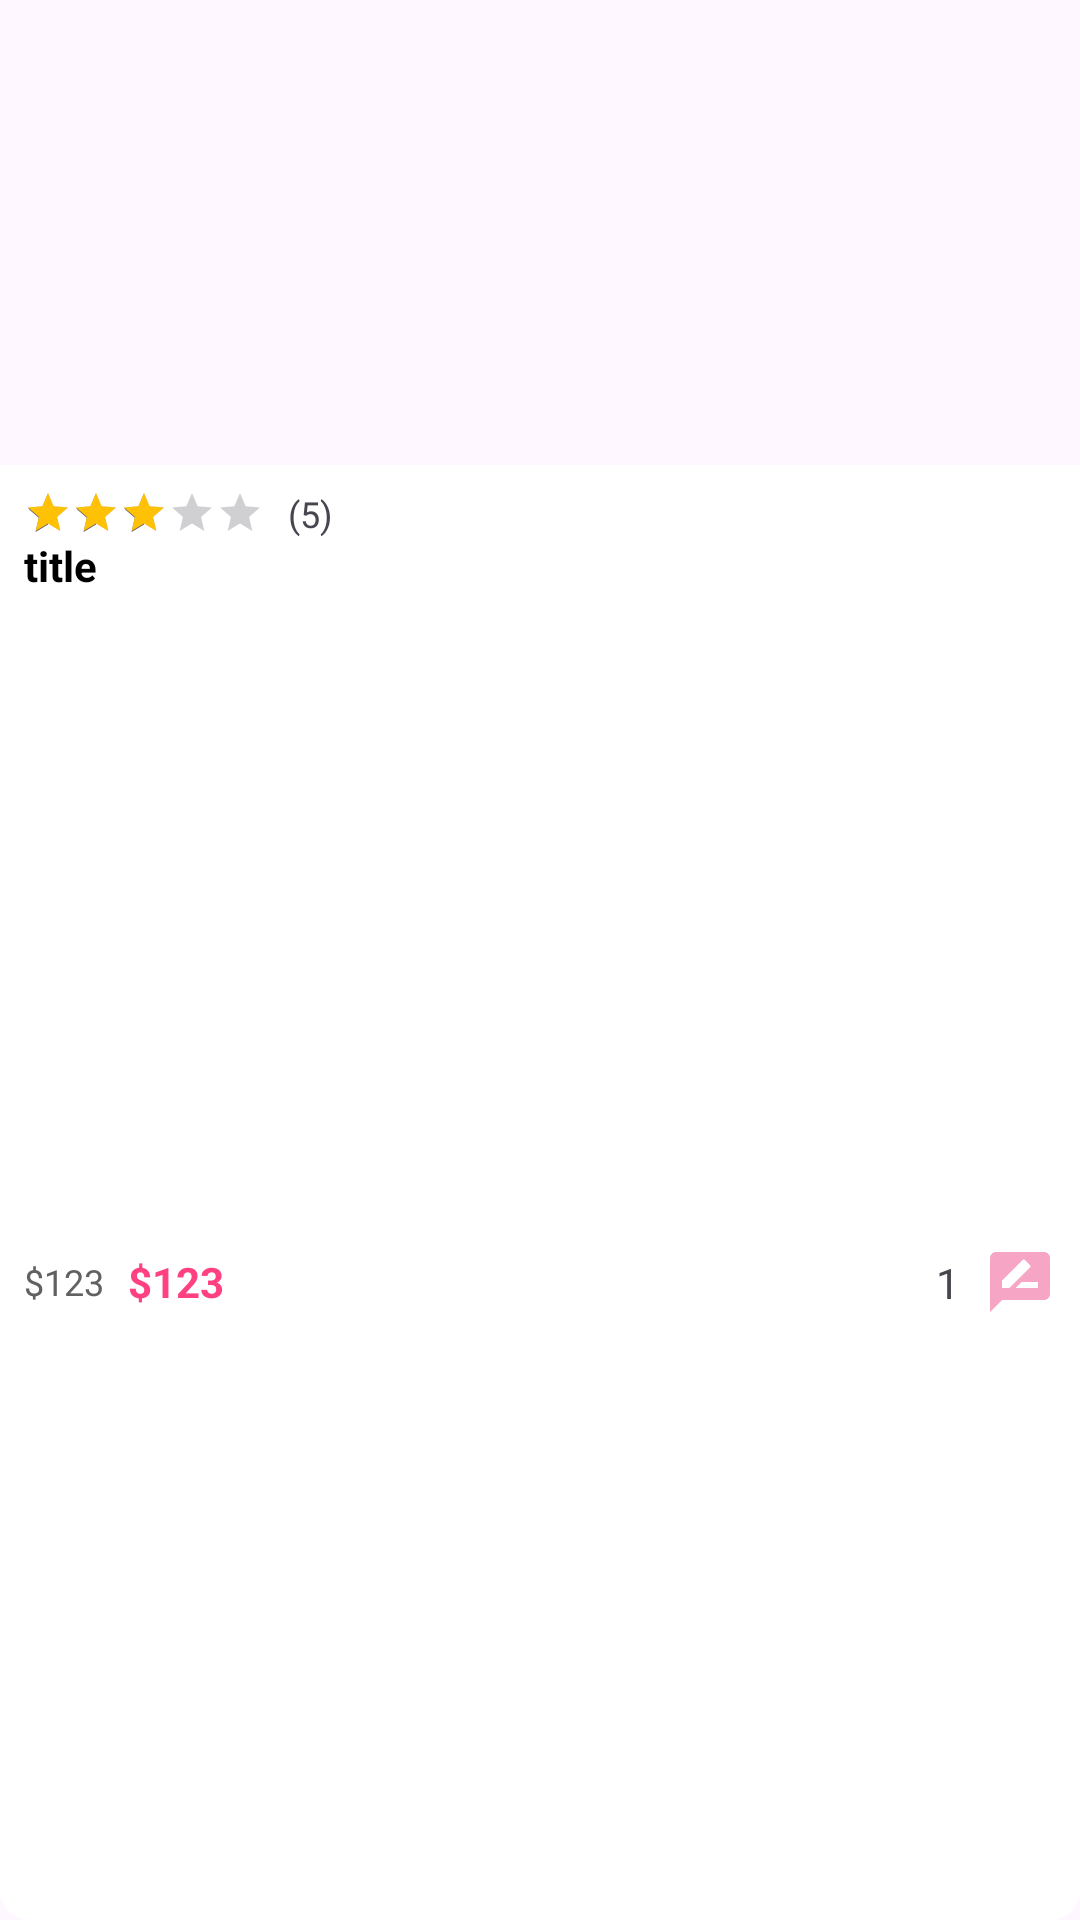

Reconstruct the res/layout file that produces this screen, plus the resources it refers to.
<!-- AndroidManifest.xml: application theme Theme.DoanMOBILE -->
<!-- res/layout/viewholder_popular.xml -->
<?xml version="1.0" encoding="utf-8"?>

<androidx.constraintlayout.widget.ConstraintLayout xmlns:android="http://schemas.android.com/apk/res/android"
    xmlns:app="http://schemas.android.com/apk/res-auto"
    xmlns:tools="http://schemas.android.com/tools"
    android:layout_width="175dp"
    android:layout_height="245dp"
    android:layout_marginStart="8dp"
    android:layout_marginEnd="8dp"
    android:layout_marginTop="8dp"
    android:layout_marginBottom="8dp"
    android:background="@drawable/grey_bg"
    android:elevation="3dp">

    <ImageView
        android:id="@+id/pic"
        android:layout_width="175dp"
        android:layout_height="155dp"
        app:layout_constraintEnd_toEndOf="parent"
        app:layout_constraintStart_toStartOf="parent"
        app:layout_constraintTop_toTopOf="parent"
        tools:srcCompat="@tools:sample/avatars" />

    <View
        android:id="@+id/view"
        android:layout_width="wrap_content"
        android:layout_height="0dp"
        android:background="@drawable/white_bg"
        app:layout_constraintBottom_toBottomOf="parent"
        app:layout_constraintEnd_toEndOf="parent"
        app:layout_constraintHorizontal_bias="0.0"
        app:layout_constraintStart_toStartOf="parent"
        app:layout_constraintTop_toBottomOf="@+id/pic"
        app:layout_constraintVertical_bias="0.0" />

    <RatingBar
        android:id="@+id/ratingBar"
        style="@android:style/Widget.DeviceDefault.RatingBar.Small"
        android:layout_width="wrap_content"
        android:layout_height="wrap_content"
        android:layout_marginStart="8dp"
        android:layout_marginTop="8dp"
        android:indeterminate="false"
        android:isIndicator="true"
        android:numStars="5"
        android:progressTint="#ffc106"
        android:rating="3"
        android:stepSize="0.1"
        app:layout_constraintStart_toStartOf="parent"
        app:layout_constraintTop_toBottomOf="@+id/pic" />

    <TextView
        android:id="@+id/ratingTxt"
        android:layout_width="wrap_content"
        android:layout_height="wrap_content"
        android:layout_marginStart="8dp"
        android:text="(5)"
        android:textSize="12sp"
        app:layout_constraintBottom_toBottomOf="@+id/ratingBar"
        app:layout_constraintStart_toEndOf="@+id/ratingBar"
        app:layout_constraintTop_toTopOf="@+id/ratingBar" />

    <TextView
        android:id="@+id/titleTxt"
        android:layout_width="0dp"
        android:layout_height="wrap_content"
        android:lines="2"
        android:maxLines="2"
        android:text="title"
        android:textColor="@color/black"
        android:textSize="14sp"
        android:textStyle="bold"
        app:layout_constraintEnd_toEndOf="parent"
        app:layout_constraintStart_toStartOf="@+id/ratingBar"
        app:layout_constraintTop_toBottomOf="@+id/ratingBar" />

    <TextView
        android:id="@+id/oldPriceTxt"
        android:layout_width="wrap_content"
        android:layout_height="wrap_content"
        android:text="$123"
        android:textColor="@color/darkGrey"
        android:textSize="12sp"
        app:layout_constraintBottom_toBottomOf="parent"
        app:layout_constraintStart_toStartOf="@+id/titleTxt"
        app:layout_constraintTop_toBottomOf="@+id/titleTxt" />

    <TextView
        android:id="@+id/priceTxt"
        android:layout_width="wrap_content"
        android:layout_height="wrap_content"
        android:layout_marginStart="8dp"
        android:text="$123"
        android:textColor="@color/pink"
        android:textStyle="bold"
        app:layout_constraintBottom_toBottomOf="@+id/oldPriceTxt"
        app:layout_constraintStart_toEndOf="@+id/oldPriceTxt"
        app:layout_constraintTop_toTopOf="@+id/oldPriceTxt" />

    <TextView
        android:id="@+id/reviewTxt"
        android:layout_width="wrap_content"
        android:layout_height="wrap_content"
        android:layout_marginEnd="8dp"
        android:text="1"
        app:layout_constraintBottom_toBottomOf="@+id/imageView6"
        app:layout_constraintEnd_toStartOf="@+id/imageView6"
        app:layout_constraintTop_toTopOf="@+id/imageView6" />

    <ImageView
        android:id="@+id/imageView6"
        android:layout_width="wrap_content"
        android:layout_height="wrap_content"
        android:layout_marginEnd="8dp"
        app:layout_constraintBottom_toBottomOf="@+id/priceTxt"
        app:layout_constraintEnd_toEndOf="parent"
        app:layout_constraintTop_toTopOf="@+id/priceTxt"
        app:srcCompat="@drawable/baseline_rate_review_24" />
</androidx.constraintlayout.widget.ConstraintLayout>
<!-- resources referenced by this layout -->
<resources>
  <color name="black">#FF000000</color>
  <color name="darkGrey">#616161</color>
  <color name="pink">#FF4081</color>
  <!-- drawable baseline_rate_review_24 (drawable) -->
  <vector xmlns:android="http://schemas.android.com/apk/res/android" android:height="24dp" android:tint="#F6A6C4" android:viewportHeight="24" android:viewportWidth="24" android:width="24dp">
        
      <path android:fillColor="@android:color/white" android:pathData="M20,2L4,2c-1.1,0 -1.99,0.9 -1.99,2L2,22l4,-4h14c1.1,0 2,-0.9 2,-2L22,4c0,-1.1 -0.9,-2 -2,-2zM6,14v-2.47l6.88,-6.88c0.2,-0.2 0.51,-0.2 0.71,0l1.77,1.77c0.2,0.2 0.2,0.51 0,0.71L8.47,14L6,14zM18,14h-7.5l2,-2L18,12v2z"/>
      
  </vector>
  <!-- drawable white_bg (drawable) -->
  <?xml version="1.0" encoding="utf-8"?>
  
  <selector xmlns:android="http://schemas.android.com/apk/res/android">
  <item>
      <shape android:shape="rectangle">
          <solid android:color="@color/white"/>
          <corners android:bottomLeftRadius="10dp"
              android:bottomRightRadius="10dp"/>
      </shape>
  </item>
  </selector>
  <style name="Theme.DoanMOBILE" parent="Base.Theme.DoanMOBILE" />
  <color name="white">#FFFFFFFF</color>
  <style name="Base.Theme.DoanMOBILE" parent="Theme.Material3.DayNight.NoActionBar">
          
          
          <item name="android:statusBarColor">@color/pink</item>
      </style>
</resources>
